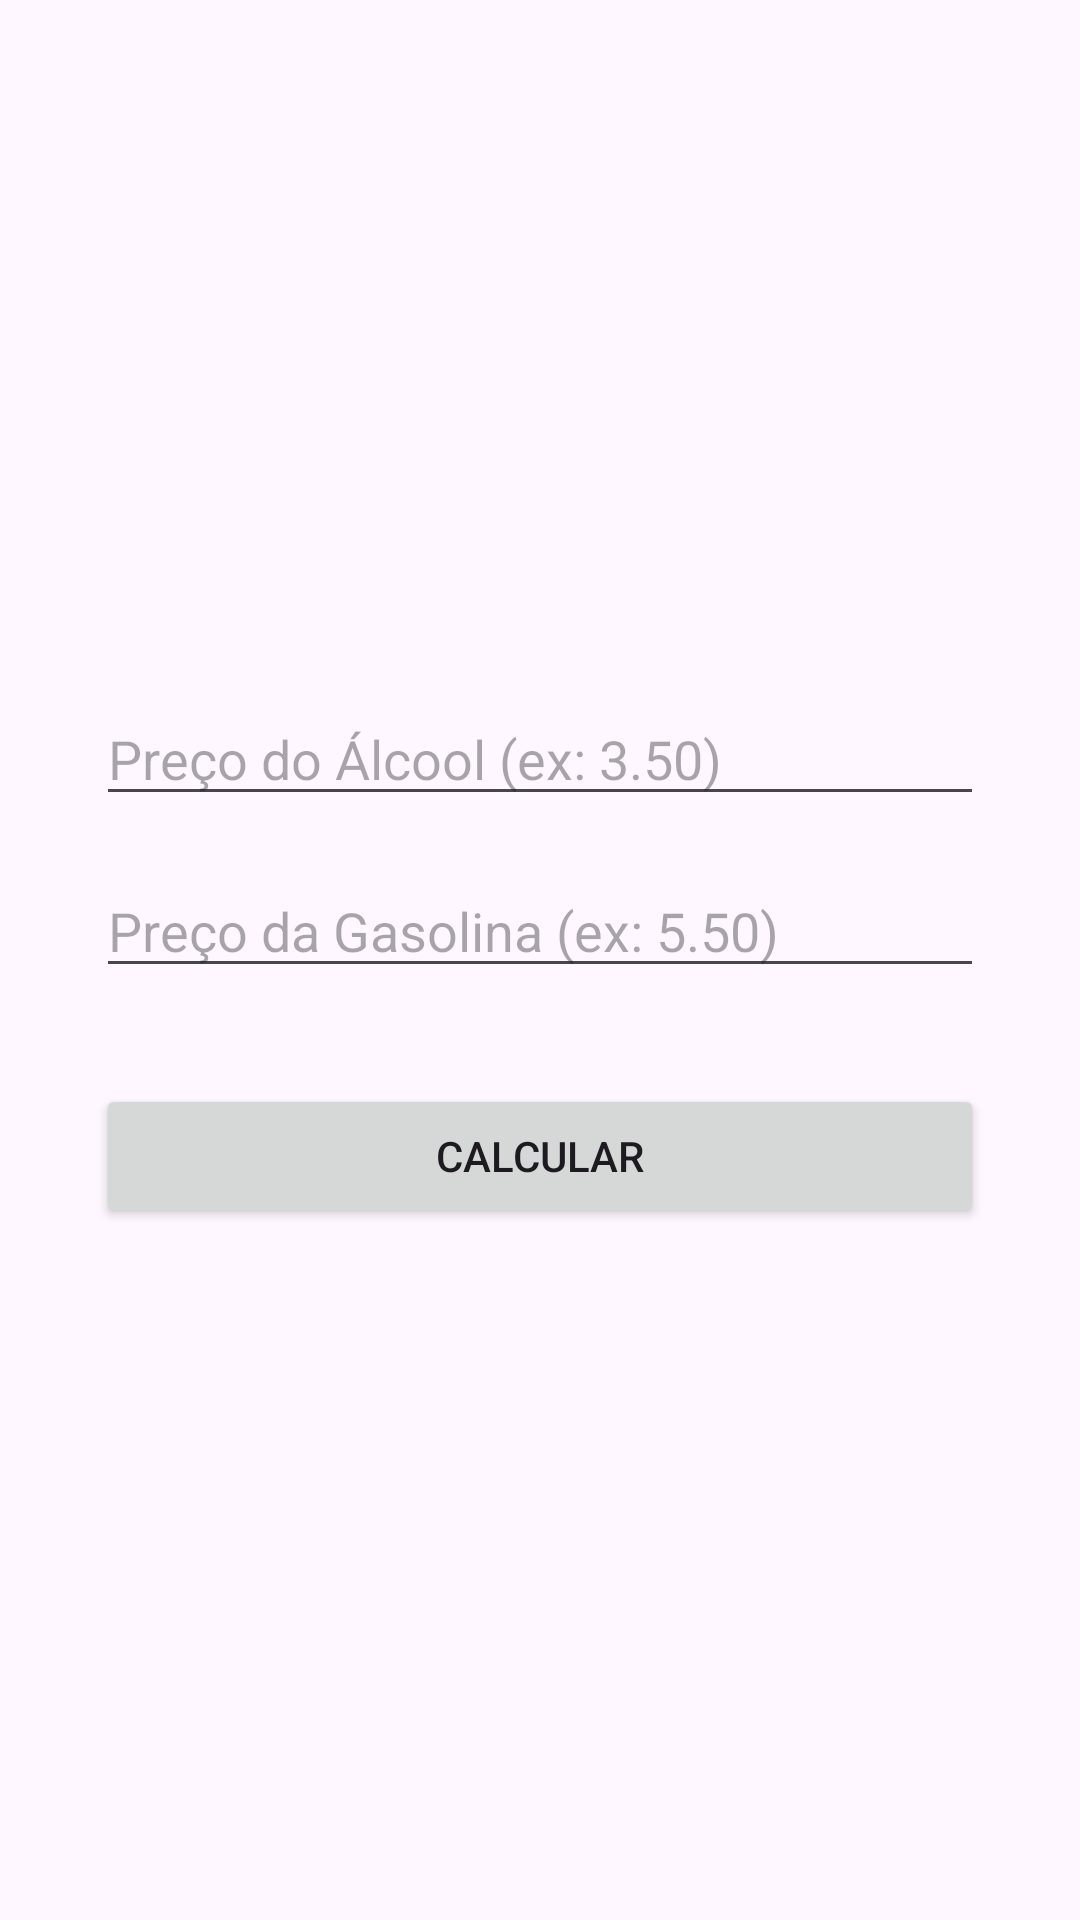

Layout XML and referenced resources for this Android screen:
<!-- AndroidManifest.xml: application theme Theme.CalculoGas -->
<!-- res/layout/fragment_input.xml -->
<?xml version="1.0" encoding="utf-8"?>
<LinearLayout xmlns:android="http://schemas.android.com/apk/res/android"
    android:layout_width="match_parent"
    android:layout_height="match_parent"
    android:orientation="vertical"
    android:padding="32dp"
    android:gravity="center">
    
    <ImageView
        android:id="@+id/imageLogo"
        android:src="@drawable/logo"
        android:layout_width="match_parent"
        android:layout_height="wrap_content">
    </ImageView>


    <EditText
        android:id="@+id/editAlcool"
        android:layout_width="match_parent"
        android:layout_height="wrap_content"
        android:hint="Preço do Álcool (ex: 3.50)"
        android:inputType="numberDecimal"
        android:layout_marginBottom="16dp"/>

    <EditText
        android:id="@+id/editGasolina"
        android:layout_width="match_parent"
        android:layout_height="wrap_content"
        android:hint="Preço da Gasolina (ex: 5.50)"
        android:inputType="numberDecimal"
        android:layout_marginBottom="32dp"/>

    <Button
        android:id="@+id/btnCalcular"
        android:layout_width="match_parent"
        android:layout_height="wrap_content"
        android:text="Calcular"/>

</LinearLayout>
<!-- resources referenced by this layout -->
<resources>
  <style name="Theme.CalculoGas" parent="Base.Theme.CalculoGas" />
  <style name="Base.Theme.CalculoGas" parent="Theme.Material3.DayNight.NoActionBar">
          
          
      </style>
</resources>
